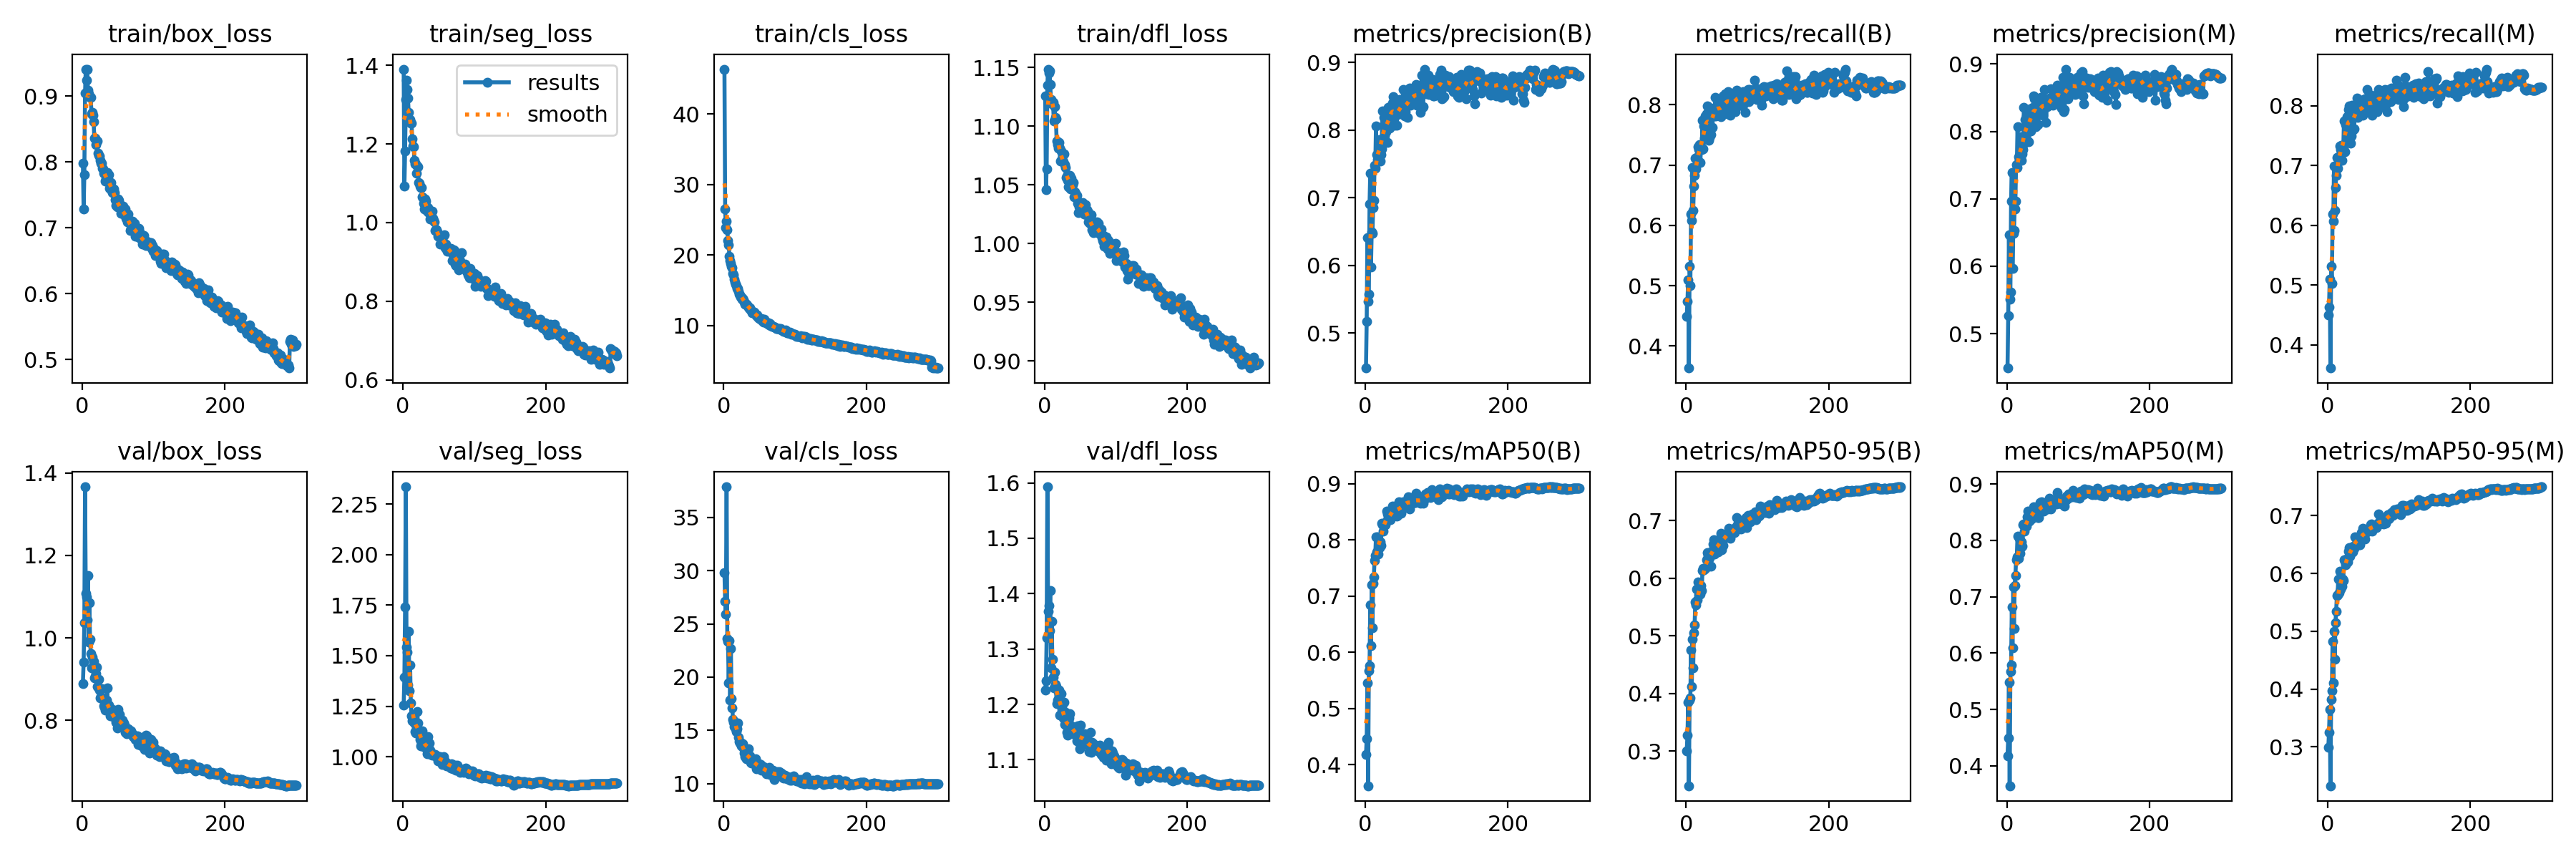

Values plotted in this chart, from the file beside it:
epoch, train/box_loss, train/seg_loss, train/cls_loss, train/dfl_loss, metrics/precision(B), metrics/recall(B), metrics/mAP50(B), metrics/mAP50-95(B), metrics/precision(M), metrics/recall(M), metrics/mAP50(M), metrics/mAP50-95(M), val/box_loss, val/seg_loss, val/cls_loss, val/dfl_loss, lr/pg0, lr/pg1, lr/pg2
1, 0.7981, 1.391, 46.36, 1.126, 0.4484, 0.4488, 0.4178, 0.2997, 0.449, 0.4499, 0.4175, 0.2988, 0.8894, 1.256, 29.84, 1.226, 0.07006, 0.003326, 0.003326
2, 0.7282, 1.093, 26.49, 1.046, 0.5177, 0.4746, 0.4455, 0.3279, 0.5262, 0.4635, 0.449, 0.325, 0.9411, 1.393, 27.09, 1.242, 0.04004, 0.006638, 0.006638
3, 0.7803, 1.182, 23.93, 1.064, 0.6407, 0.5095, 0.5456, 0.3845, 0.6465, 0.5096, 0.5491, 0.3654, 1.037, 1.74, 25.91, 1.32, 0.009997, 0.009927, 0.009927
4, 0.904, 1.313, 24.76, 1.135, 0.5469, 0.3635, 0.3625, 0.2395, 0.551, 0.361, 0.3646, 0.2328, 1.366, 2.335, 37.86, 1.593, 0.009901, 0.009901, 0.009901
5, 0.9409, 1.363, 23.57, 1.149, 0.5575, 0.5319, 0.5668, 0.3882, 0.5622, 0.5318, 0.5681, 0.3817, 1.108, 1.543, 23.64, 1.369, 0.009901, 0.009901, 0.009901
6, 0.9242, 1.339, 22.03, 1.145, 0.6905, 0.4996, 0.5764, 0.3921, 0.6961, 0.502, 0.5795, 0.3976, 1.099, 1.517, 23.38, 1.378, 0.009868, 0.009868, 0.009868
7, 0.9399, 1.317, 21.41, 1.147, 0.736, 0.6193, 0.6837, 0.4751, 0.7388, 0.6186, 0.6817, 0.4824, 1.044, 1.357, 19.47, 1.333, 0.009835, 0.009835, 0.009835
8, 0.9089, 1.28, 19.81, 1.135, 0.5981, 0.6076, 0.611, 0.4125, 0.5973, 0.6071, 0.6098, 0.4108, 1.151, 1.621, 23.4, 1.406, 0.009802, 0.009802, 0.009802
9, 0.9036, 1.263, 19.24, 1.123, 0.6495, 0.6964, 0.7196, 0.4936, 0.6485, 0.6991, 0.7179, 0.4998, 0.9905, 1.326, 17.88, 1.266, 0.009769, 0.009769, 0.009769
10, 0.8986, 1.262, 18.8, 1.119, 0.6478, 0.6241, 0.643, 0.4448, 0.6526, 0.6251, 0.6432, 0.4511, 1.085, 1.455, 22.7, 1.35, 0.009736, 0.009736, 0.009736
11, 0.8982, 1.252, 18.38, 1.12, 0.6851, 0.6653, 0.722, 0.5057, 0.6852, 0.6636, 0.7206, 0.5146, 0.9967, 1.265, 17.98, 1.282, 0.009703, 0.009703, 0.009703
12, 0.8981, 1.254, 18.19, 1.12, 0.6955, 0.6823, 0.7343, 0.5189, 0.6963, 0.683, 0.7376, 0.5344, 0.9623, 1.203, 17.1, 1.25, 0.00967, 0.00967, 0.00967
13, 0.8728, 1.214, 17.39, 1.105, 0.748, 0.7114, 0.7635, 0.5587, 0.7512, 0.7138, 0.7652, 0.5612, 0.9279, 1.178, 16, 1.23, 0.009637, 0.009637, 0.009637
14, 0.8751, 1.195, 17.19, 1.117, 0.7437, 0.6933, 0.7725, 0.5536, 0.746, 0.695, 0.7703, 0.5628, 0.9533, 1.193, 15.77, 1.258, 0.009604, 0.009604, 0.009604
15, 0.8711, 1.193, 16.58, 1.108, 0.8056, 0.7123, 0.8049, 0.581, 0.8073, 0.715, 0.8081, 0.5906, 0.928, 1.174, 15.39, 1.236, 0.009571, 0.009571, 0.009571
16, 0.861, 1.158, 16.17, 1.106, 0.7641, 0.71, 0.7781, 0.563, 0.7627, 0.7079, 0.7687, 0.567, 0.9422, 1.167, 15.58, 1.233, 0.009538, 0.009538, 0.009538
17, 0.8365, 1.149, 15.88, 1.088, 0.7565, 0.7306, 0.8056, 0.5938, 0.7586, 0.7329, 0.8043, 0.6032, 0.9029, 1.127, 15.17, 1.201, 0.009505, 0.009505, 0.009505
18, 0.8359, 1.149, 15.7, 1.084, 0.7639, 0.7257, 0.7744, 0.5712, 0.765, 0.7267, 0.7768, 0.5725, 0.906, 1.119, 14.89, 1.208, 0.009472, 0.009472, 0.009472
19, 0.8265, 1.125, 15.26, 1.081, 0.7664, 0.7337, 0.7928, 0.5844, 0.767, 0.7343, 0.7921, 0.587, 0.9138, 1.148, 15.13, 1.223, 0.009439, 0.009439, 0.009439
20, 0.8321, 1.143, 15.24, 1.086, 0.7863, 0.7045, 0.7857, 0.5725, 0.7924, 0.709, 0.787, 0.5779, 0.9293, 1.225, 15.7, 1.225, 0.009406, 0.009406, 0.009406
21, 0.8314, 1.142, 14.82, 1.081, 0.7547, 0.7316, 0.7963, 0.5878, 0.7573, 0.7321, 0.798, 0.59, 0.8826, 1.166, 14.33, 1.181, 0.009373, 0.009373, 0.009373
22, 0.8128, 1.101, 14.49, 1.071, 0.7634, 0.7261, 0.7893, 0.5791, 0.7669, 0.7302, 0.7898, 0.5883, 0.8815, 1.114, 13.97, 1.199, 0.00934, 0.00934, 0.00934
23, 0.8096, 1.1, 14.38, 1.079, 0.7722, 0.7742, 0.8292, 0.6136, 0.7733, 0.7748, 0.8285, 0.6231, 0.8994, 1.125, 13.8, 1.219, 0.009307, 0.009307, 0.009307
24, 0.8084, 1.093, 14.07, 1.072, 0.8279, 0.7267, 0.8262, 0.6177, 0.8354, 0.7234, 0.8287, 0.6208, 0.8743, 1.085, 13.86, 1.196, 0.009274, 0.009274, 0.009274
25, 0.8024, 1.088, 14.02, 1.07, 0.7839, 0.7647, 0.8158, 0.6152, 0.7822, 0.7681, 0.8166, 0.6145, 0.8554, 1.054, 13.55, 1.181, 0.009241, 0.009241, 0.009241
26, 0.7976, 1.09, 13.74, 1.069, 0.8182, 0.7446, 0.8295, 0.6156, 0.8181, 0.7398, 0.8272, 0.6252, 0.8581, 1.068, 13.7, 1.176, 0.009208, 0.009208, 0.009208
27, 0.7978, 1.065, 13.88, 1.077, 0.7919, 0.7818, 0.8299, 0.6168, 0.7922, 0.7817, 0.8279, 0.6195, 0.8777, 1.129, 13.78, 1.204, 0.009175, 0.009175, 0.009175
28, 0.7908, 1.064, 13.69, 1.067, 0.8211, 0.7593, 0.827, 0.6188, 0.8232, 0.7602, 0.8255, 0.6197, 0.8522, 1.085, 13.37, 1.164, 0.009142, 0.009142, 0.009142
29, 0.7893, 1.05, 13.39, 1.065, 0.7973, 0.7844, 0.8324, 0.6325, 0.8059, 0.7935, 0.8417, 0.6385, 0.8534, 1.051, 12.85, 1.186, 0.009109, 0.009109, 0.009109
30, 0.7833, 1.035, 13.05, 1.056, 0.8058, 0.7979, 0.8506, 0.645, 0.8071, 0.7994, 0.8521, 0.6449, 0.8357, 1.058, 12.55, 1.162, 0.009076, 0.009076, 0.009076
31, 0.7845, 1.06, 13.12, 1.057, 0.7817, 0.7965, 0.8461, 0.6399, 0.7851, 0.7911, 0.8418, 0.63, 0.8327, 1.061, 12.76, 1.15, 0.009043, 0.009043, 0.009043
32, 0.7706, 1.055, 13.06, 1.054, 0.833, 0.7408, 0.8395, 0.6334, 0.8304, 0.7376, 0.8345, 0.6363, 0.8252, 1.045, 12.37, 1.144, 0.00901, 0.00901, 0.00901
33, 0.7741, 1.041, 12.9, 1.048, 0.8321, 0.7458, 0.8376, 0.6356, 0.834, 0.7488, 0.8377, 0.6376, 0.8471, 1.056, 12.48, 1.17, 0.008977, 0.008977, 0.008977
34, 0.7731, 1.03, 12.72, 1.054, 0.8023, 0.7878, 0.8398, 0.6378, 0.8003, 0.8015, 0.8457, 0.6456, 0.8487, 1.015, 12.58, 1.175, 0.008944, 0.008944, 0.008944
35, 0.7842, 1.038, 12.59, 1.058, 0.8282, 0.75, 0.8363, 0.621, 0.8315, 0.7592, 0.8387, 0.6367, 0.8794, 1.1, 13.3, 1.183, 0.008911, 0.008911, 0.008911
36, 0.7702, 1.026, 12.44, 1.046, 0.8101, 0.7903, 0.8462, 0.6473, 0.8149, 0.796, 0.8499, 0.6471, 0.8291, 1.04, 12.28, 1.151, 0.008878, 0.008878, 0.008878
37, 0.7811, 1.026, 12.53, 1.056, 0.837, 0.7622, 0.8441, 0.6466, 0.8358, 0.7618, 0.8433, 0.6437, 0.837, 1.069, 12.61, 1.162, 0.008845, 0.008845, 0.008845
38, 0.7598, 1.01, 12.26, 1.051, 0.8402, 0.7888, 0.8601, 0.6595, 0.8525, 0.781, 0.8592, 0.6631, 0.8237, 1.034, 12.01, 1.159, 0.008812, 0.008812, 0.008812
39, 0.7641, 1.026, 12.14, 1.05, 0.8491, 0.7944, 0.8588, 0.6667, 0.8483, 0.7955, 0.8588, 0.6616, 0.8116, 1.01, 11.94, 1.147, 0.008779, 0.008779, 0.008779
40, 0.7682, 1.028, 11.84, 1.052, 0.8185, 0.7814, 0.8462, 0.6419, 0.8228, 0.7843, 0.8483, 0.6493, 0.8178, 1.017, 12.28, 1.153, 0.008746, 0.008746, 0.008746
41, 0.7566, 1.03, 11.94, 1.04, 0.8065, 0.8124, 0.8568, 0.6563, 0.8072, 0.8129, 0.8576, 0.6606, 0.8142, 1.008, 12.04, 1.155, 0.008713, 0.008713, 0.008713
42, 0.7537, 1.011, 11.94, 1.044, 0.8339, 0.7809, 0.8596, 0.6492, 0.8427, 0.78, 0.8576, 0.6587, 0.8272, 1.013, 12.04, 1.153, 0.00868, 0.00868, 0.00868
43, 0.7589, 1.006, 11.94, 1.043, 0.8318, 0.7944, 0.8592, 0.6599, 0.8349, 0.7971, 0.859, 0.6626, 0.8099, 1.01, 11.88, 1.157, 0.008647, 0.008647, 0.008647
44, 0.7584, 1.002, 11.74, 1.04, 0.8068, 0.8007, 0.842, 0.6494, 0.8096, 0.7951, 0.8405, 0.6496, 0.8141, 1.012, 12.11, 1.147, 0.008614, 0.008614, 0.008614
45, 0.7538, 0.9806, 11.58, 1.041, 0.8233, 0.7942, 0.8435, 0.6459, 0.8246, 0.7953, 0.8401, 0.6497, 0.8115, 1.013, 12.33, 1.135, 0.008581, 0.008581, 0.008581
46, 0.7427, 0.9821, 11.41, 1.034, 0.8267, 0.7878, 0.8501, 0.6594, 0.8362, 0.7856, 0.8521, 0.6572, 0.8058, 1.004, 11.41, 1.161, 0.008548, 0.008548, 0.008548
47, 0.7336, 0.9814, 11.54, 1.026, 0.8238, 0.8089, 0.8672, 0.6652, 0.8245, 0.809, 0.8669, 0.6709, 0.7952, 1, 11.48, 1.141, 0.008515, 0.008515, 0.008515
48, 0.7405, 0.9757, 11.19, 1.031, 0.8446, 0.7814, 0.856, 0.6694, 0.8507, 0.7872, 0.8633, 0.6707, 0.796, 1.004, 11.63, 1.132, 0.008482, 0.008482, 0.008482
49, 0.7312, 0.9659, 11.14, 1.032, 0.8386, 0.7804, 0.8653, 0.678, 0.8411, 0.7844, 0.8686, 0.6779, 0.7811, 0.9792, 11.65, 1.119, 0.008449, 0.008449, 0.008449
50, 0.7433, 0.9666, 11.02, 1.034, 0.8277, 0.7962, 0.8472, 0.6492, 0.8423, 0.7977, 0.859, 0.6608, 0.8266, 0.9982, 11.9, 1.162, 0.008416, 0.008416, 0.008416
51, 0.7411, 0.9643, 11.06, 1.035, 0.8281, 0.8034, 0.8568, 0.6663, 0.8235, 0.8104, 0.8579, 0.6671, 0.7887, 0.9831, 11.49, 1.141, 0.008383, 0.008383, 0.008383
52, 0.7362, 0.9445, 10.93, 1.033, 0.8337, 0.814, 0.8546, 0.6575, 0.835, 0.8121, 0.8526, 0.6597, 0.8155, 0.9996, 11.77, 1.145, 0.00835, 0.00835, 0.00835
53, 0.7344, 0.966, 10.98, 1.035, 0.8601, 0.8, 0.8672, 0.6745, 0.8626, 0.7959, 0.8655, 0.6727, 0.7853, 0.9876, 11.26, 1.134, 0.008317, 0.008317, 0.008317
54, 0.7224, 0.9649, 10.75, 1.033, 0.8436, 0.7846, 0.8603, 0.6719, 0.8419, 0.7919, 0.8618, 0.6736, 0.7987, 0.9825, 11.47, 1.137, 0.008284, 0.008284, 0.008284
55, 0.7219, 0.959, 10.68, 1.025, 0.8202, 0.8175, 0.8605, 0.6704, 0.8128, 0.8272, 0.859, 0.6719, 0.7889, 0.9616, 11.44, 1.13, 0.008251, 0.008251, 0.008251
56, 0.7242, 0.9474, 10.48, 1.031, 0.8274, 0.7927, 0.8611, 0.6726, 0.8385, 0.7941, 0.8612, 0.675, 0.8011, 0.997, 11.58, 1.147, 0.008218, 0.008218, 0.008218
57, 0.7329, 0.9665, 10.89, 1.033, 0.8408, 0.8014, 0.8695, 0.6761, 0.8369, 0.7989, 0.8648, 0.6765, 0.7879, 0.9998, 11.26, 1.133, 0.008185, 0.008185, 0.008185
58, 0.7208, 0.9687, 10.58, 1.024, 0.8421, 0.8123, 0.8625, 0.6763, 0.8385, 0.8074, 0.8556, 0.6748, 0.7945, 0.9835, 11.38, 1.145, 0.008152, 0.008152, 0.008152
59, 0.722, 0.9368, 10.55, 1.029, 0.819, 0.8219, 0.8684, 0.6746, 0.8396, 0.8026, 0.8686, 0.6747, 0.7889, 0.977, 11.25, 1.132, 0.008119, 0.008119, 0.008119
60, 0.7289, 0.9454, 10.54, 1.028, 0.853, 0.8052, 0.8768, 0.6871, 0.8495, 0.8054, 0.8751, 0.6842, 0.7708, 0.9726, 10.94, 1.127, 0.008086, 0.008086, 0.008086
... 240 more rows
